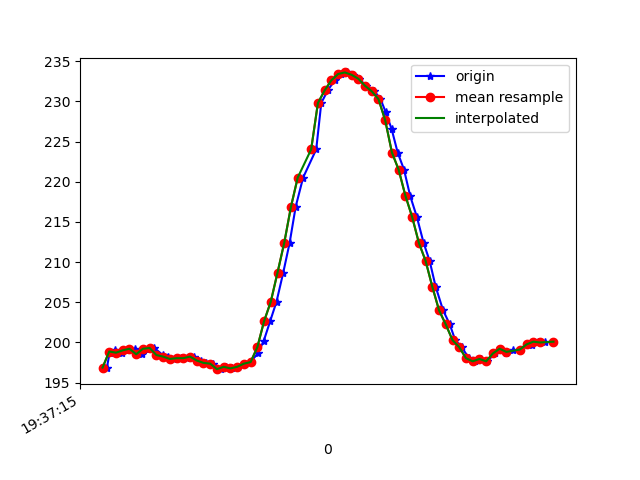

Values plotted in this chart, from the file beside it:
1617737836013, 433472709937748, 196.875, -251.75781, -64.25781
1617737836021, 433472729166169, 198.7, -250.6, -64.55
1617737836037, 433472748119899, 199, -251.9, -64.94
1617737836057, 433472767043107, 198.7, -251.4, -64.26
1617737836076, 433472786057880, 199, -251.5, -64.45
1617737836095, 433472805133695, 199.2, -251.1, -64.45
1617737836118, 433472824240031, 198.5, -251.3, -64.16
1617737836138, 433472843285324, 199.2, -250.1, -64.94
1617737836154, 433472862330618, 199.3, -250.8, -64.26
1617737836179, 433472882199987, 198.4, -250.9, -64.75
1617737836195, 433472900726418, 198.2, -251.3, -64.45
1617737836212, 433472919832755, 197.9, -251.3, -64.45
1617737836232, 433472938817006, 198, -250.5, -63.87
1617737836252, 433472957953863, 198, -251.2, -64.26
1617737836271, 433472977060199, 198.2, -251.1, -64.75
1617737836293, 433472996074972, 197.8, -250.3, -64.75
1617737836307, 433473015059223, 197.5, -250.7, -64.75
1617737836329, 433473034104516, 197.4, -250.6, -65.14
1617737836352, 433473053332938, 196.7, -250.1, -64.45
1617737836367, 433473072317189, 197, -249.8, -64.55
1617737836384, 433473091423525, 196.8, -249.3, -64.75
1617737836402, 433473110407776, 197, -248.8, -64.26
1617737836422, 433473129453070, 197.4, -249.3, -64.94
1617737836440, 433473148406799, 197.6, -249, -64.26
1617737836461, 433473167665742, 198.6, -248.3, -63.87
1617737836479, 433473186619472, 200.2, -247.8, -62.79
1617737836498, 433473205634244, 202.6, -246, -62.01
1617737836517, 433473224679538, 205.1, -244.2, -60.06
1617737836537, 433473243755353, 208.7, -242.2, -59.57
1617737836556, 433473262892210, 212.4, -240.9, -57.52
1617737836574, 433473281876461, 216.9, -239, -54.49
1617737836596, 433473300952276, 220.5, -237.6, -50.49
1617737836635, 433473339134427, 224, -237.2, -46.39
1617737836650, 433473358179721, 229.8, -237.7, -41.89
1617737836669, 433473377225014, 231.3, -238.8, -41.5
1617737836690, 433473396394472, 232.6, -239.6, -41.11
1617737836708, 433473415622893, 233.4, -240.3, -40.14
1617737836727, 433473434424017, 233.6, -240, -40.04
1617737836745, 433473453530353, 233.3, -240.1, -40.72
1617737836763, 433473472423040, 232.8, -239.2, -40.43
1617737836783, 433473491498855, 231.9, -239.3, -41.31
1617737836808, 433473510605191, 231.2, -238.7, -42.19
1617737836826, 433473529619963, 230.3, -238.6, -43.65
1617737836841, 433473548878906, 228.7, -238.5, -45.41
1617737836859, 433473568046285, 226.6, -239.1, -47.07
1617737836877, 433473587000015, 223.6, -239.2, -49.9
1617737836896, 433473606045308, 221.5, -240.6, -51.66
1617737836914, 433473625212687, 218.3, -242.1, -54.3
1617737836934, 433473644257981, 215.6, -243.3, -55.76
1617737836954, 433473663333796, 212.4, -245, -58.5
1617737836972, 433473682348568, 210.2, -245.4, -59.57
1617737836990, 433473701393862, 206.9, -246.3, -61.33
1617737837012, 433473720439155, 204, -246.3, -61.04
1617737837032, 433473739514970, 202.2, -245.2, -61.72
1617737837048, 433473758651828, 200.3, -244.9, -60.45
1617737837067, 433473777544515, 199.4, -243.9, -61.04
1617737837089, 433473796650851, 198, -243.8, -61.13
1617737837106, 433473815726666, 197.7, -244.5, -62.4
1617737837125, 433473834771959, 197.9, -245, -62.3
1617737837143, 433473853878296, 197.7, -245.9, -62.4
1617737837166, 433473872954111, 198.6, -245.1, -62.4
... 9 more rows
